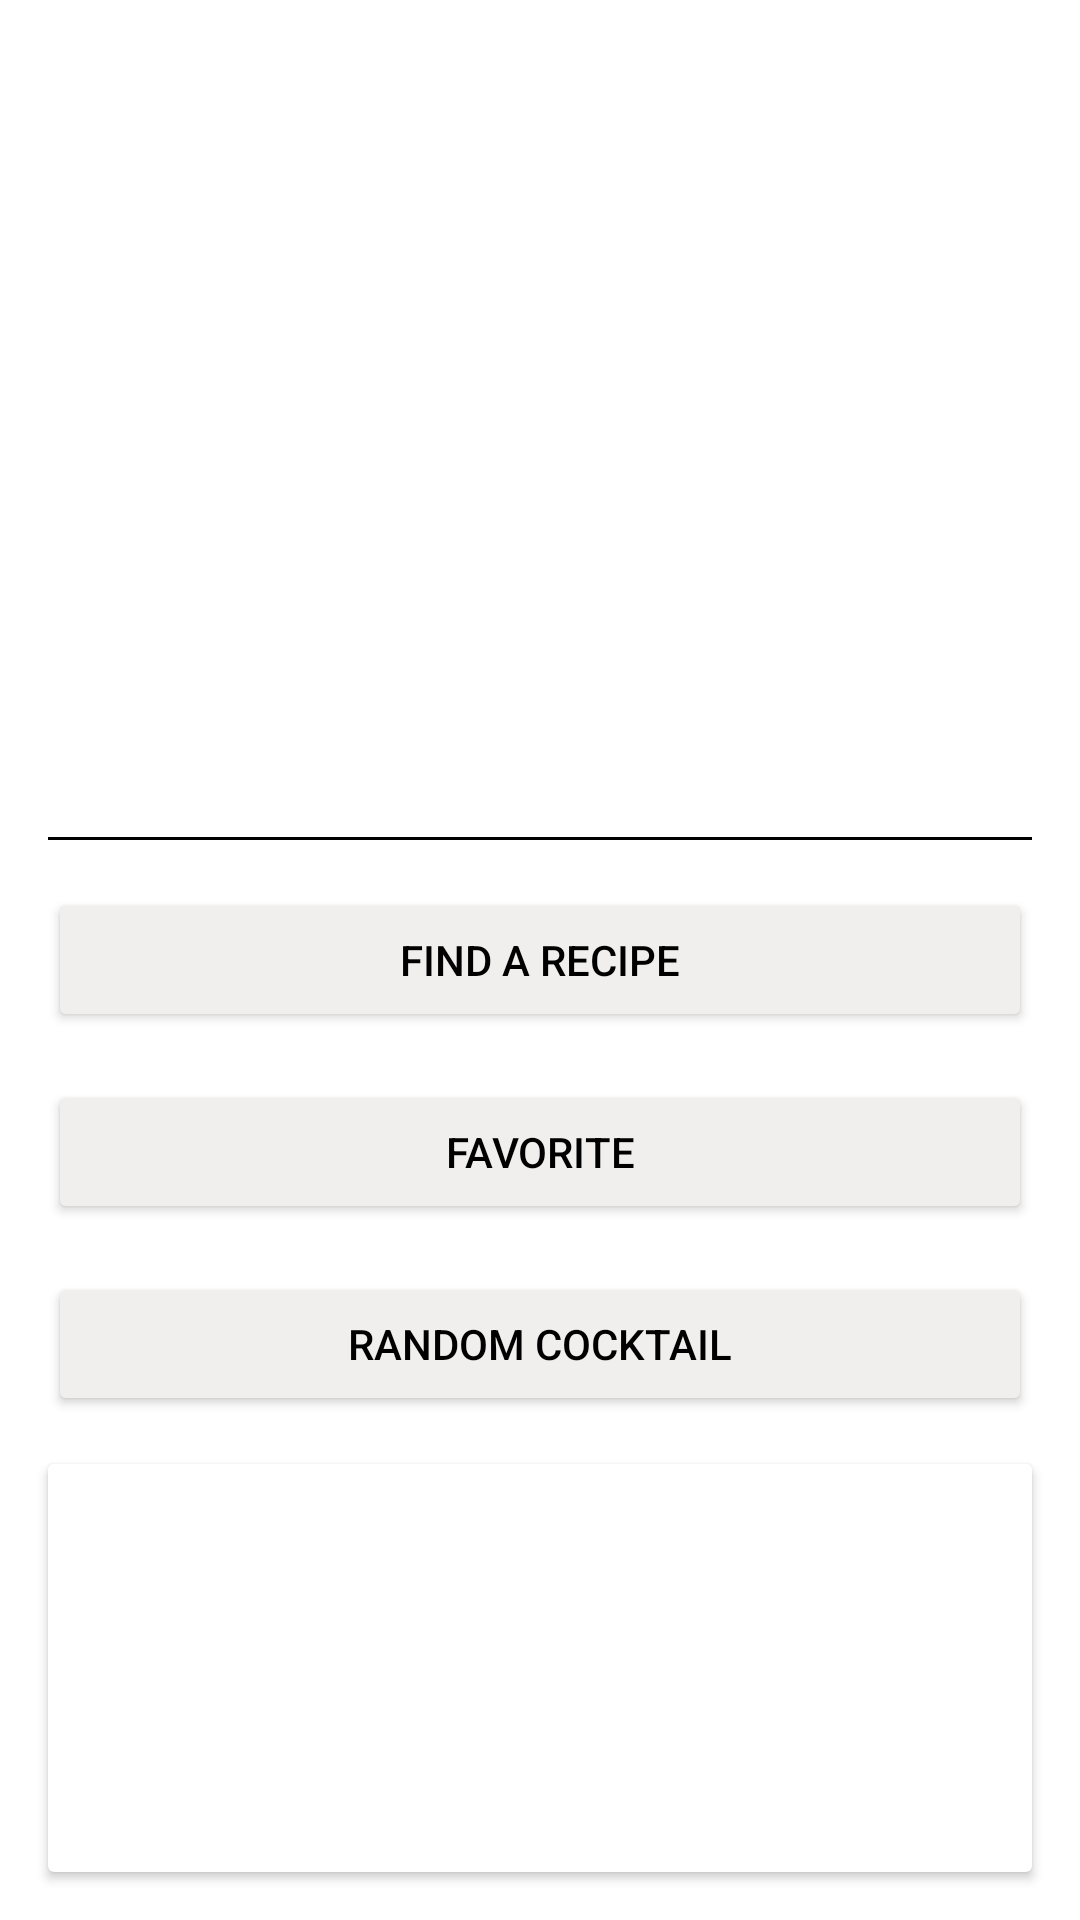

Layout XML and referenced resources for this Android screen:
<!-- AndroidManifest.xml: application theme Theme.HomeBar -->
<!-- res/layout/welcome_activity.xml -->
<?xml version="1.0" encoding="utf-8"?>
<androidx.constraintlayout.widget.ConstraintLayout xmlns:android="http://schemas.android.com/apk/res/android"
    xmlns:app="http://schemas.android.com/apk/res-auto"
    xmlns:tools="http://schemas.android.com/tools"
    android:layout_width="match_parent"
    android:layout_height="match_parent"
    android:background="@color/white"
    tools:context=".welcome.ui.WelcomeActivity">

    <ImageView
        android:id="@+id/imageWelcome"
        android:layout_width="match_parent"
        android:layout_height="wrap_content"
        android:src="@drawable/pinkgin"
        app:layout_constraintBottom_toTopOf="@+id/linesView"
        app:layout_constraintEnd_toEndOf="parent"
        app:layout_constraintStart_toStartOf="parent"
        app:layout_constraintTop_toTopOf="parent" />

    <View
        android:id="@+id/linesView"
        android:layout_width="match_parent"
        android:layout_height="1dp"
        android:layout_marginStart="16dp"
        android:layout_marginEnd="16dp"
        android:layout_marginBottom="16dp"
        android:background="@color/black"
        app:layout_constraintBottom_toTopOf="@+id/drinkWithAlcoholBT"
        app:layout_constraintEnd_toEndOf="parent"
        app:layout_constraintStart_toStartOf="parent" />

    <Button
        android:id="@+id/drinkWithAlcoholBT"
        android:layout_width="match_parent"
        android:layout_height="wrap_content"
        android:layout_marginStart="16dp"
        android:layout_marginEnd="16dp"
        android:backgroundTint="@color/silver_grey"
        android:gravity="center"
        android:text="@string/find_a_recipe"
        android:textColor="@color/black"
        app:layout_constraintBottom_toBottomOf="parent"
        app:layout_constraintEnd_toEndOf="parent"
        app:layout_constraintStart_toStartOf="parent"
        app:layout_constraintTop_toTopOf="parent" />

    <Button
        android:id="@+id/favouriteBT"
        android:layout_width="match_parent"
        android:layout_height="wrap_content"
        android:layout_marginStart="16dp"
        android:layout_marginTop="16dp"
        android:layout_marginEnd="16dp"
        android:backgroundTint="@color/silver_grey"
        android:text="@string/favorite"
        android:textColor="@color/black"
        app:layout_constraintEnd_toEndOf="parent"
        app:layout_constraintStart_toStartOf="parent"
        app:layout_constraintTop_toBottomOf="@+id/drinkWithAlcoholBT" />

    <Button
        android:id="@+id/random_cocktailBT"
        android:layout_width="match_parent"
        android:layout_height="wrap_content"
        android:layout_marginStart="16dp"
        android:layout_marginTop="16dp"
        android:layout_marginEnd="16dp"
        android:backgroundTint="@color/silver_grey"
        android:text="@string/random_cocktail"
        android:textColor="@color/black"
        app:layout_constraintEnd_toEndOf="parent"
        app:layout_constraintStart_toStartOf="parent"
        app:layout_constraintTop_toBottomOf="@+id/favouriteBT" />

    <androidx.cardview.widget.CardView
        android:id="@+id/cardView"
        android:layout_width="match_parent"
        android:layout_height="0dp"
        android:layout_margin="16dp"
        app:layout_constraintBottom_toBottomOf="parent"
        app:layout_constraintEnd_toEndOf="parent"
        app:layout_constraintStart_toStartOf="parent"
        app:layout_constraintTop_toBottomOf="@+id/random_cocktailBT">

        <androidx.constraintlayout.widget.ConstraintLayout
            android:layout_width="349dp"
            android:layout_height="match_parent"
            android:layout_margin="16dp"
            app:layout_constraintBottom_toBottomOf="parent"
            app:layout_constraintEnd_toEndOf="parent"
            app:layout_constraintStart_toStartOf="parent"
            app:layout_constraintTop_toBottomOf="parent">

            <ImageView
                android:id="@+id/drink_image_random"
                android:layout_width="150dp"
                android:layout_height="0dp"
                android:layout_marginStart="8dp"
                android:layout_marginTop="16dp"
                android:layout_marginEnd="16dp"
                android:layout_marginBottom="16dp"
                android:visibility="gone"
                app:layout_constraintBottom_toBottomOf="parent"
                app:layout_constraintHorizontal_bias="0"
                app:layout_constraintStart_toStartOf="parent"
                app:layout_constraintTop_toTopOf="parent"
                tools:src="@drawable/ic_launcher_background"
                tools:visibility="visible" />

            <TextView
                android:id="@+id/drink_name_random"
                android:layout_width="0dp"
                android:layout_height="wrap_content"
                android:layout_marginHorizontal="16dp"
                android:layout_marginTop="16dp"
                android:maxLines="2"
                android:textAlignment="center"
                android:textColor="@color/black"
                android:textSize="20sp"
                android:textStyle="italic"
                android:visibility="gone"
                app:layout_constraintBottom_toTopOf="@+id/more_informationBT"
                app:layout_constraintEnd_toEndOf="parent"
                app:layout_constraintStart_toEndOf="@+id/drink_image_random"
                app:layout_constraintTop_toTopOf="parent"
                tools:text="EXAMPLE NAME"
                tools:visibility="visible" />

            <Button
                android:id="@+id/more_informationBT"
                android:layout_width="0dp"
                android:layout_height="wrap_content"
                android:layout_marginHorizontal="16dp"
                android:backgroundTint="@color/silver_grey"
                android:src="@drawable/ic_action_arrow"
                android:text="@string/more_informationBT"
                android:textColor="@color/black"
                android:textSize="10dp"
                android:visibility="gone"
                app:layout_constraintBottom_toBottomOf="@id/drink_image_random"
                app:layout_constraintEnd_toEndOf="parent"
                app:layout_constraintHorizontal_bias="1"
                app:layout_constraintStart_toEndOf="@id/drink_image_random"
                app:layout_constraintTop_toBottomOf="@id/drink_name_random"
                tools:visibility="visible" />

            <androidx.constraintlayout.widget.Group
                android:id="@+id/group"
                android:layout_width="wrap_content"
                android:layout_height="wrap_content"
                android:visibility="gone"
                app:constraint_referenced_ids="drink_image_random,drink_name_random,more_informationBT" />

        </androidx.constraintlayout.widget.ConstraintLayout>
    </androidx.cardview.widget.CardView>
</androidx.constraintlayout.widget.ConstraintLayout>
<!-- resources referenced by this layout -->
<resources>
  <color name="black">#FF000000</color>
  <color name="silver_grey">#F1EEEE</color>
  <color name="white">#FFFFFFFF</color>
  <string name="favorite">Favorite</string>
  <string name="find_a_recipe">Find a recipe</string>
  <string name="more_informationBT">Show more</string>
  <string name="random_cocktail">Random cocktail</string>
  <style name="Theme.HomeBar" parent="Theme.MaterialComponents.DayNight.NoActionBar">
          
          <item name="colorPrimary">@color/purple_500</item>
          <item name="colorPrimaryVariant">@color/purple_700</item>
          <item name="colorOnPrimary">@color/white</item>
          
          <item name="colorSecondary">@color/teal_200</item>
          <item name="colorSecondaryVariant">@color/teal_700</item>
          <item name="colorOnSecondary">@color/black</item>
          
          <item name="android:statusBarColor" tools:targetApi="l">?attr/colorPrimaryVariant</item>
          
      </style>
  <color name="purple_500">#FF6200EE</color>
  <color name="purple_700">#FF3700B3</color>
  <color name="teal_200">#FF03DAC5</color>
  <color name="teal_700">#FF018786</color>
</resources>
